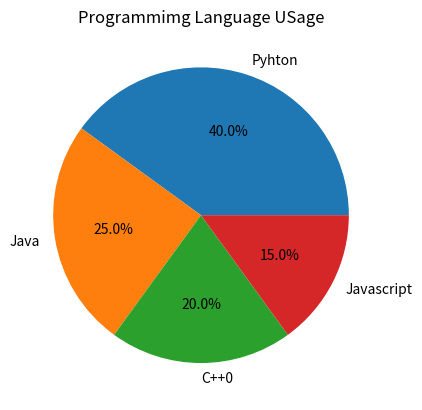

The matplotlib source for this figure:
import matplotlib.pyplot as plt 

#DATA
labels = ['Pyhton','Java','C++0','Javascript']
sizes = [40,25,20,15]

#plot
plt.pie(sizes,labels=labels,autopct='%1.1f%%')

#Title
plt.title("Programmimg Language USage")

#show 
plt.show()
